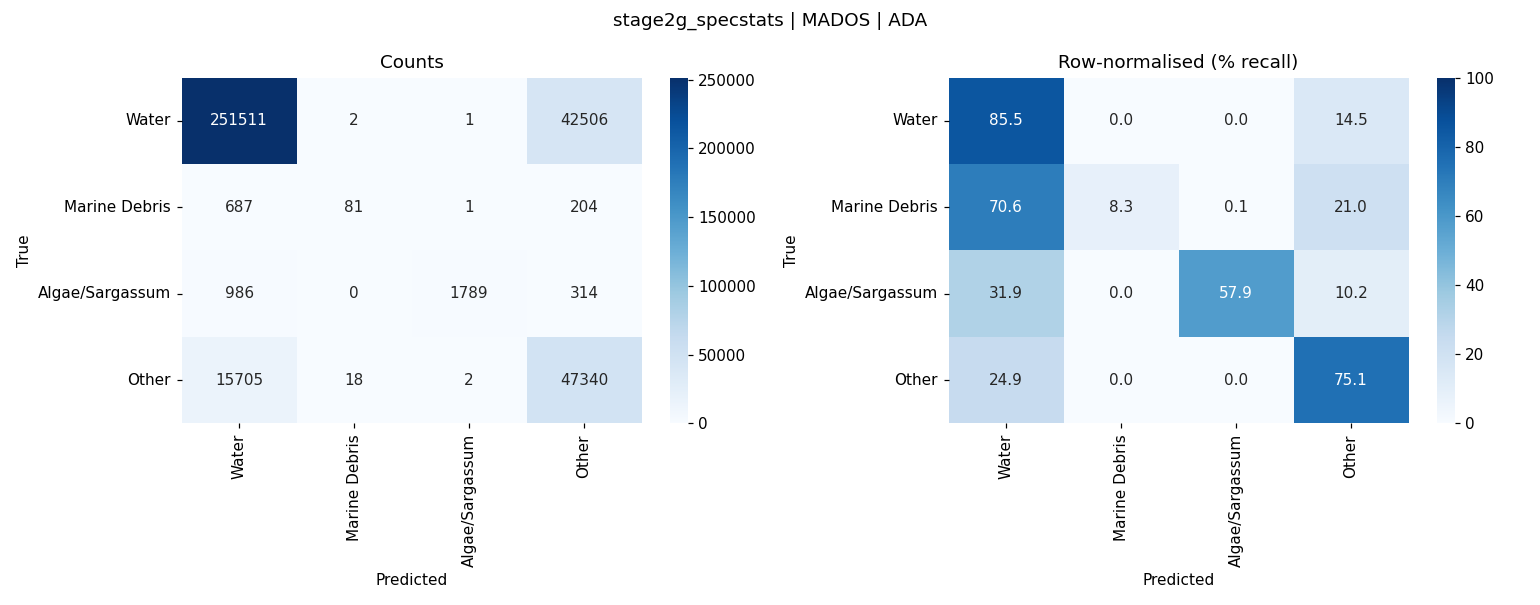

Source data for this figure (header and first rows):
, Water, Marine Debris, Algae/Sargassum, Other
Water, 251511, 2, 1, 42506
Marine Debris, 687, 81, 1, 204
Algae/Sargassum, 986, 0, 1789, 314
Other, 15705, 18, 2, 47340
